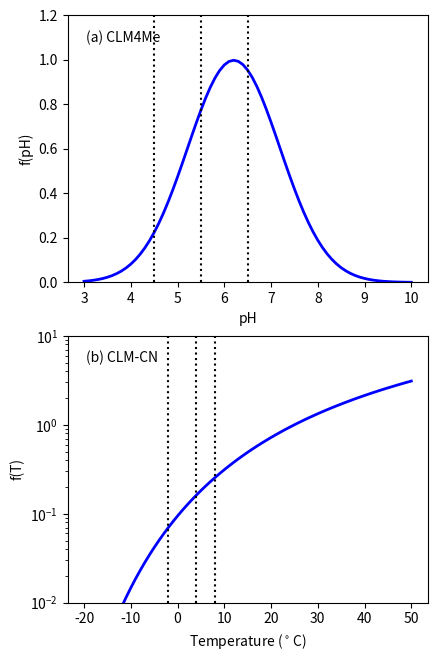

Write Python code to recreate this figure.
import numpy as np
import matplotlib.pyplot as plt

pH  = np.arange(3.0, 10.1, 0.1)
fpH = 10**(-0.2235*pH*pH + 2.7727*pH - 8.6)

fig = plt.figure()

lx = 0.05
ly = 0.90

ax1 = fig.add_subplot(211)
ax1.plot(pH, fpH, 'b-', linewidth=2)
ax1.plot([4.5, 4.5], [0, 1.2], 'k:') #, [5, 5], [0, 1.2], 'k:')
ax1.plot([5.5, 5.5], [0, 1.2], 'k:') #, [6, 6], [0, 1.2], 'k:')
ax1.plot([6.5, 6.5], [0, 1.2], 'k:') #, [7, 7], [0, 1.2], 'k:')
plt.xlabel('pH')
plt.ylabel('f(pH)')
plt.ylim([0, 1.2])
plt.text(lx, ly, '(a) CLM4Me', transform=ax1.transAxes)

TC = np.arange(-20, 51, 1)
TK = TC + 273.15
ymin = 0.01
ymax = 10.0
ftclmcn = np.exp(308.56*(1/71.02-1/(TK-227.13)))
ax2 = fig.add_subplot(212)
ax2.semilogy(TC, ftclmcn, 'b-', linewidth=2)
plt.semilogy([-2, -2], [ymin, ymax], 'k:')
plt.semilogy([4, 4], [ymin, ymax], 'k:')
plt.semilogy([8, 8], [ymin, ymax], 'k:')
plt.xlabel('Temperature ($^\circ$C)')
plt.ylabel('f(T)')
plt.ylim([ymin, ymax])
plt.text(lx, ly, '(b) CLM-CN', transform=ax2.transAxes)

plt.subplots_adjust(left=0.15, right=0.95, top=0.95, bottom=0.08)

fig.set_size_inches(4.5, 6.75)
plt.savefig('response.png')
plt.show()
